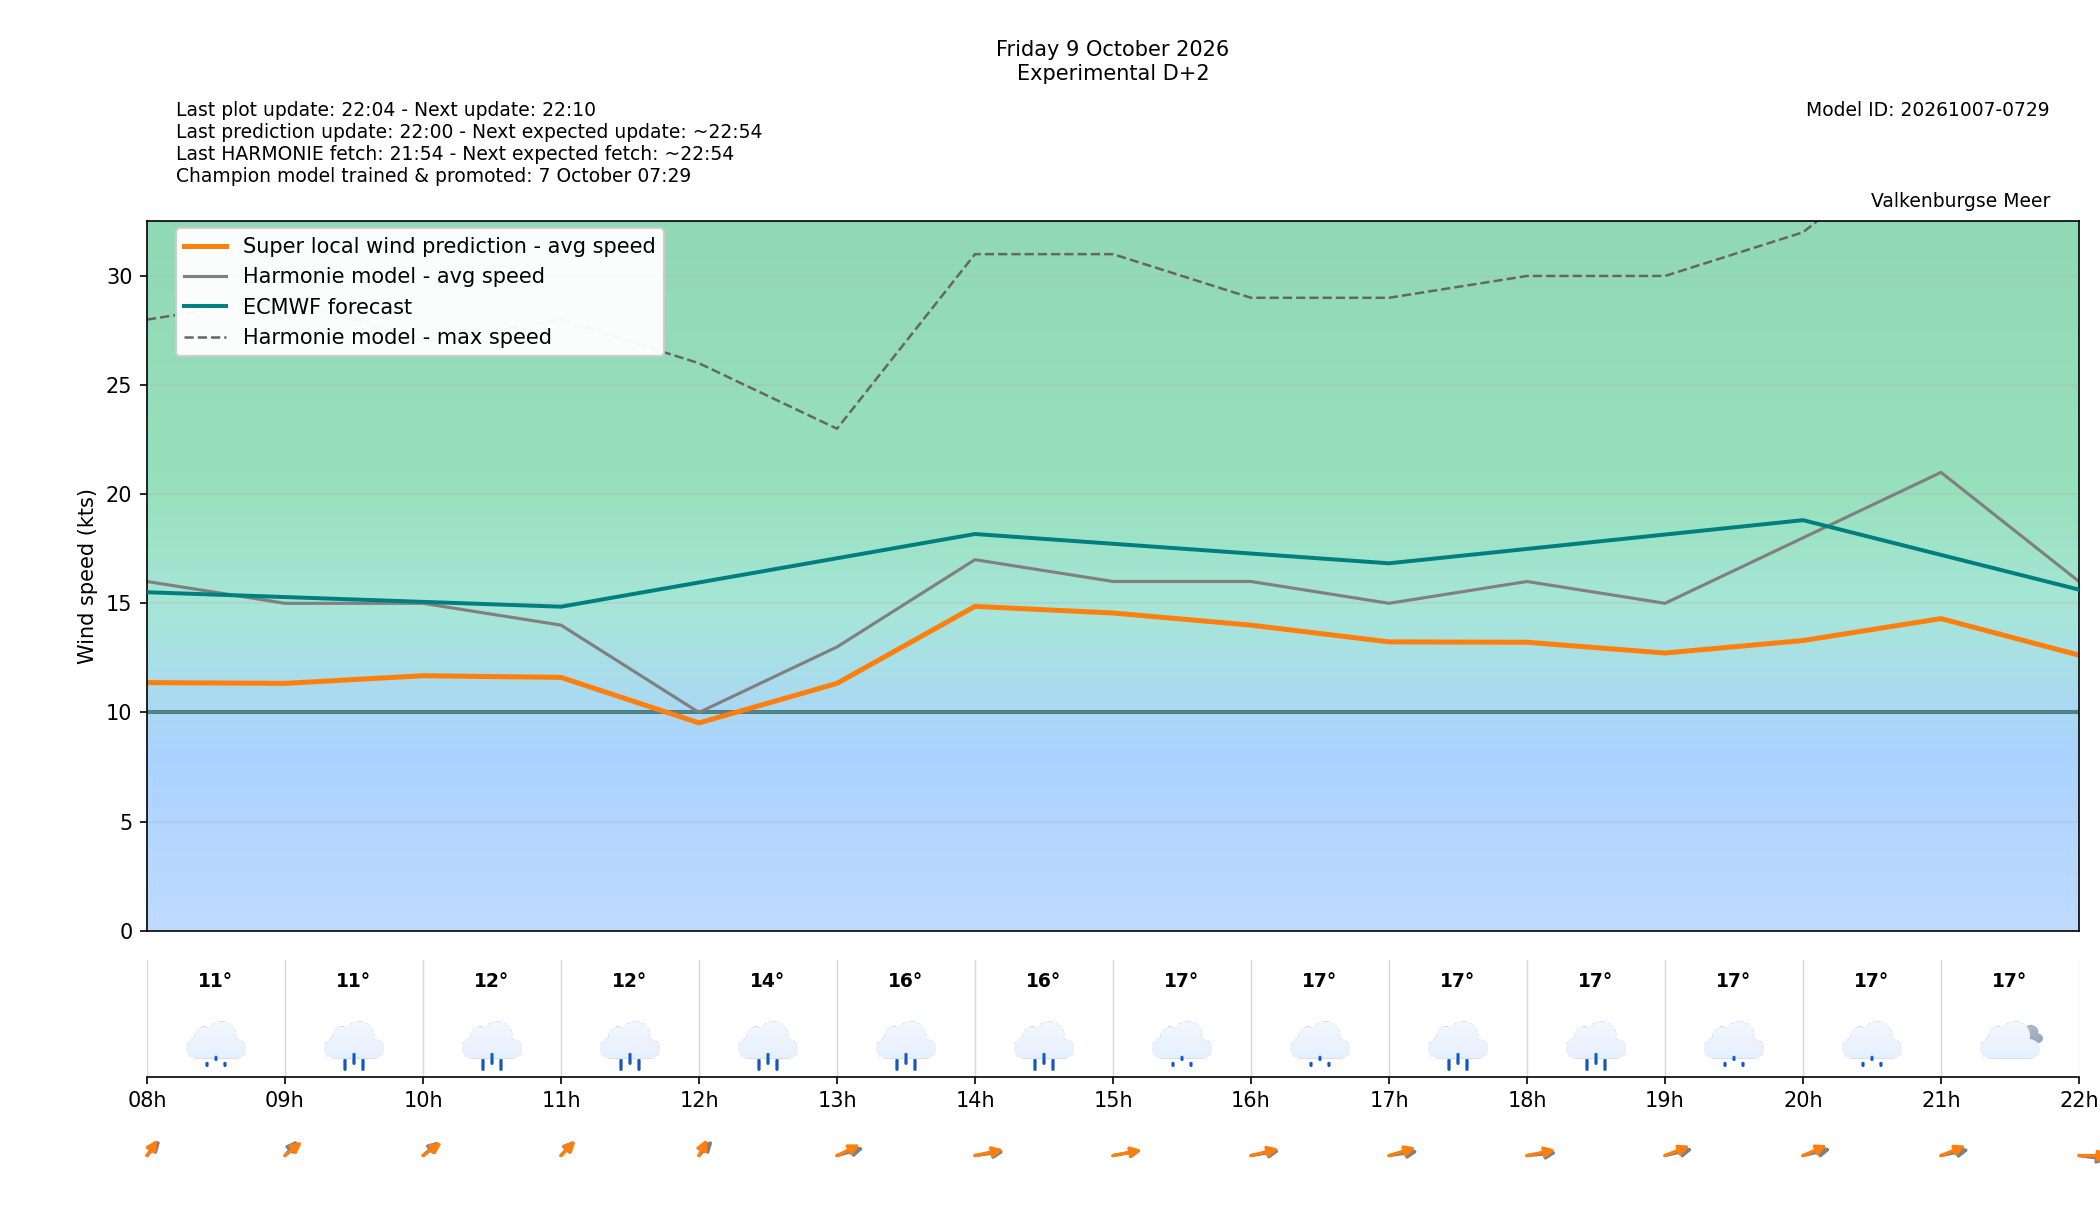

Data behind this chart, as committed beside it:
target_time_utc, target_time_local, forecast_wind_speed, forecast_wind_min, forecast_wind_max, lstm_pred_wind_speed, forecast_wind_dir_deg, lstm_pred_wind_dir_deg, forecast_temperature_c, weather_code, weather_source, is_daylight, hour_utc, hour_local, delta_speed_lstm_minus_forecast, delta_dir_lstm_minus_forecast, issue_time_utc, forecast_available, harmonie_run_ts, harmonie_fetched_ts, speed_model_id, direction_model_id, calibration_policy
2026-10-09 06:00:00+00:00, 2026-10-09 08:00:00+02:00, 16.0, 16.0, 28.0, 11.37, 206.0, 200.3, 10.5, 53, windsurfice, True, 06, 08, -4.633, -5.742, 2026-10-07T20:00:00+00:00, True, 1791402843918, 1791402843918, 20261007050000_8b9962c3_speed, 20261003080000_af4b4f24_direction, none
2026-10-09 07:00:00+00:00, 2026-10-09 09:00:00+02:00, 15.0, 15.0, 29.0, 11.33, 205.0, 214.4, 10.6, 61, windsurfice, True, 07, 09, -3.669, 9.367, 2026-10-07T20:00:00+00:00, True, 1791402843918, 1791402843918, 20261007050000_8b9962c3_speed, 20261003080000_af4b4f24_direction, none
2026-10-09 08:00:00+00:00, 2026-10-09 10:00:00+02:00, 15.0, 15.0, 27.0, 11.68, 213.0, 218.6, 11.7, 61, windsurfice, True, 08, 10, -3.319, 5.577, 2026-10-07T20:00:00+00:00, True, 1791402843918, 1791402843918, 20261007050000_8b9962c3_speed, 20261003080000_af4b4f24_direction, none
2026-10-09 09:00:00+00:00, 2026-10-09 11:00:00+02:00, 14.0, 14.0, 28.0, 11.61, 207.0, 209, 11.9, 61, windsurfice, True, 09, 11, -2.394, 2.002, 2026-10-07T20:00:00+00:00, True, 1791402843918, 1791402843918, 20261007050000_8b9962c3_speed, 20261003080000_af4b4f24_direction, none
2026-10-09 10:00:00+00:00, 2026-10-09 12:00:00+02:00, 10.0, 10.0, 26.0, 9.518, 207.0, 195.3, 13.5, 65, windsurfice, True, 10, 12, -0.4817, -11.72, 2026-10-07T20:00:00+00:00, True, 1791402843918, 1791402843918, 20261007050000_8b9962c3_speed, 20261003080000_af4b4f24_direction, none
2026-10-09 11:00:00+00:00, 2026-10-09 13:00:00+02:00, 13.0, 13.0, 23.0, 11.33, 243.0, 229.4, 15.9, 61, windsurfice, True, 11, 13, -1.668, -13.6, 2026-10-07T20:00:00+00:00, True, 1791402843918, 1791402843918, 20261007050000_8b9962c3_speed, 20261003080000_af4b4f24_direction, none
2026-10-09 12:00:00+00:00, 2026-10-09 14:00:00+02:00, 17.0, 17.0, 31.0, 14.86, 256.0, 248.7, 16.4, 61, windsurfice, True, 12, 14, -2.141, -7.297, 2026-10-07T20:00:00+00:00, True, 1791402843918, 1791402843918, 20261007050000_8b9962c3_speed, 20261003080000_af4b4f24_direction, none
2026-10-09 13:00:00+00:00, 2026-10-09 15:00:00+02:00, 16.0, 16.0, 31.0, 14.56, 252.0, 251, 16.5, 55, windsurfice, True, 13, 15, -1.445, -1.026, 2026-10-07T20:00:00+00:00, True, 1791402843918, 1791402843918, 20261007050000_8b9962c3_speed, 20261003080000_af4b4f24_direction, none
2026-10-09 14:00:00+00:00, 2026-10-09 16:00:00+02:00, 16.0, 16.0, 29.0, 14, 253.0, 245.9, 16.7, 53, windsurfice, True, 14, 16, -2.001, -7.09, 2026-10-07T20:00:00+00:00, True, 1791402843918, 1791402843918, 20261007050000_8b9962c3_speed, 20261003080000_af4b4f24_direction, none
2026-10-09 15:00:00+00:00, 2026-10-09 17:00:00+02:00, 15.0, 15.0, 29.0, 13.23, 255.0, 241.6, 16.6, 61, windsurfice, True, 15, 17, -1.767, -13.44, 2026-10-07T20:00:00+00:00, True, 1791402843918, 1791402843918, 20261007050000_8b9962c3_speed, 20261003080000_af4b4f24_direction, none
2026-10-09 16:00:00+00:00, 2026-10-09 18:00:00+02:00, 16.0, 16.0, 30.0, 13.21, 260.0, 249.8, 17.0, 61, windsurfice, True, 16, 18, -2.785, -10.18, 2026-10-07T20:00:00+00:00, True, 1791402843918, 1791402843918, 20261007050000_8b9962c3_speed, 20261003080000_af4b4f24_direction, none
2026-10-09 17:00:00+00:00, 2026-10-09 19:00:00+02:00, 15.0, 15.0, 30.0, 12.72, 247.0, 234.7, 16.9, 53, windsurfice, True, 17, 19, -2.278, -12.33, 2026-10-07T20:00:00+00:00, True, 1791402843918, 1791402843918, 20261007050000_8b9962c3_speed, 20261003080000_af4b4f24_direction, none
2026-10-09 18:00:00+00:00, 2026-10-09 20:00:00+02:00, 18.0, 18.0, 32.0, 13.29, 247.0, 232.4, 17.2, 51, windsurfice, False, 18, 20, -4.706, -14.62, 2026-10-07T20:00:00+00:00, True, 1791402843918, 1791402843918, 20261007050000_8b9962c3_speed, 20261003080000_af4b4f24_direction, none
2026-10-09 19:00:00+00:00, 2026-10-09 21:00:00+02:00, 21.0, 21.0, 37.0, 14.3, 249.0, 234.5, 17.2, 3, windsurfice, False, 19, 21, -6.7, -14.46, 2026-10-07T20:00:00+00:00, True, 1791402843918, 1791402843918, 20261007050000_8b9962c3_speed, 20261003080000_af4b4f24_direction, none
2026-10-09 20:00:00+00:00, 2026-10-09 22:00:00+02:00, 16.0, 16.0, 40.0, 12.62, 283.0, 269.7, 15.7, 55, windsurfice, False, 20, 22, -3.377, -13.28, 2026-10-07T20:00:00+00:00, True, 1791402843918, 1791402843918, 20261007050000_8b9962c3_speed, 20261003080000_af4b4f24_direction, none
